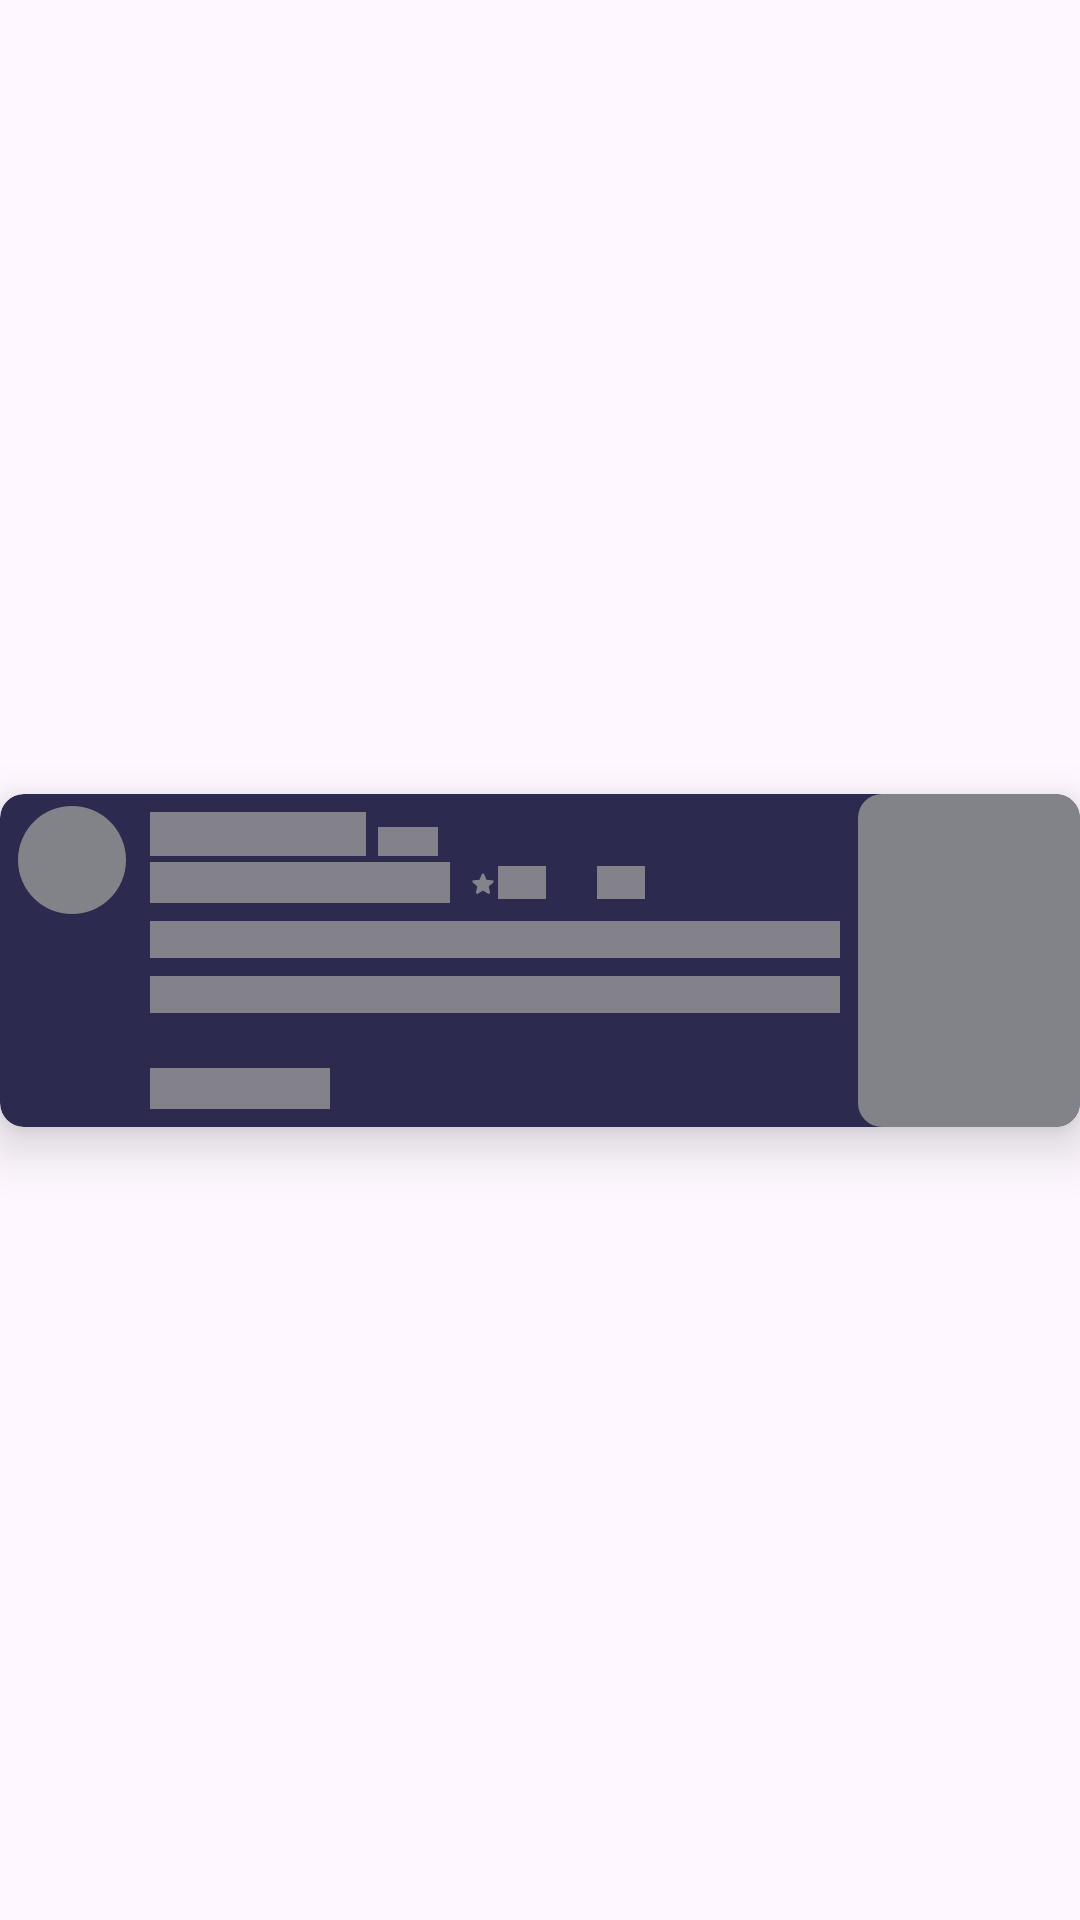

The Android layout XML behind this screen, and the referenced resources:
<!-- AndroidManifest.xml: application theme Theme.Letterboxn -->
<!-- res/layout/sample_review_home_shimmer.xml -->
<?xml version="1.0" encoding="utf-8"?>
<androidx.constraintlayout.widget.ConstraintLayout xmlns:android="http://schemas.android.com/apk/res/android"
    xmlns:app="http://schemas.android.com/apk/res-auto"
    xmlns:tools="http://schemas.android.com/tools"
    android:layout_width="match_parent"
    android:layout_height="wrap_content">

    <androidx.cardview.widget.CardView
        android:layout_width="0dp"
        android:layout_height="wrap_content"
        android:layout_marginVertical="16dp"
        android:backgroundTint="@color/letterboxn_card_purple"
        android:clickable="false"
        app:cardCornerRadius="8dp"
        app:cardElevation="10dp"
        app:layout_constraintTop_toTopOf="parent"
        app:layout_constraintBottom_toBottomOf="parent"
        app:layout_constraintEnd_toEndOf="parent"
        app:layout_constraintStart_toStartOf="parent">

        <androidx.constraintlayout.widget.ConstraintLayout
            android:layout_width="match_parent"
            android:layout_height="match_parent">

            <com.google.android.material.imageview.ShapeableImageView
                android:id="@+id/imageUserPictureReviewShimmer"
                android:layout_width="36dp"
                android:layout_height="36dp"
                android:layout_marginStart="6dp"
                android:layout_marginTop="4dp"
                android:adjustViewBounds="true"
                android:background="@color/shimmer_gray"
                android:scaleType="centerCrop"
                app:layout_constraintStart_toStartOf="parent"
                app:layout_constraintTop_toTopOf="parent"
                app:shapeAppearanceOverlay="@style/ShapeAppearance.Material3.Corner.Full" />

            <TextView
                android:id="@+id/textReadMoreReviewShimmer"
                android:layout_width="60dp"
                android:layout_height="wrap_content"
                android:layout_marginBottom="6dp"
                android:background="@color/shimmer_gray"
                android:textSize="10sp"
                app:layout_constraintBottom_toBottomOf="parent"
                app:layout_constraintStart_toStartOf="@+id/textMainTextReviewShimmer" />

            <TextView
                android:id="@+id/textMainTextReviewShimmer"
                android:layout_width="0dp"
                android:layout_height="wrap_content"
                android:layout_marginTop="6dp"
                android:layout_marginEnd="6dp"
                android:background="@color/shimmer_gray"
                android:textSize="9sp"
                app:layout_constraintEnd_toStartOf="@+id/imagePosterReviewShimmer"
                app:layout_constraintHorizontal_bias="0.0"
                app:layout_constraintStart_toStartOf="@+id/textReviewByReviewShimmer"
                app:layout_constraintTop_toBottomOf="@+id/textReviewByReviewShimmer" />

            <TextView
                android:id="@+id/textSecondaryTextReviewShimmer"
                android:layout_width="0dp"
                android:layout_height="wrap_content"
                android:layout_marginTop="6dp"
                android:layout_marginEnd="6dp"
                android:background="@color/shimmer_gray"
                android:textSize="9sp"
                app:layout_constraintEnd_toStartOf="@+id/imagePosterReviewShimmer"
                app:layout_constraintHorizontal_bias="0.0"
                app:layout_constraintStart_toStartOf="@+id/textReviewByReviewShimmer"
                app:layout_constraintTop_toBottomOf="@+id/textMainTextReviewShimmer" />

            <TextView
                android:id="@+id/textCommentCountReviewShimmer"
                android:layout_width="16dp"
                android:layout_height="wrap_content"
                android:layout_marginStart="3dp"
                android:background="@color/shimmer_gray"
                android:textSize="8sp"
                app:layout_constraintBottom_toBottomOf="@+id/textReviewByReviewShimmer"
                app:layout_constraintStart_toEndOf="@+id/imageCommentReviewShimmer"
                app:layout_constraintTop_toTopOf="@+id/textReviewByReviewShimmer" />

            <ImageView
                android:id="@+id/imageCommentReviewShimmer"
                android:layout_width="8dp"
                android:layout_height="8dp"
                android:layout_marginStart="6dp"
                android:layout_marginTop="2dp"
                app:layout_constraintBottom_toBottomOf="@+id/textReviewByReviewShimmer"
                app:layout_constraintStart_toEndOf="@id/textRateReviewShimmer"
                app:layout_constraintTop_toTopOf="@+id/textReviewByReviewShimmer"
                app:srcCompat="@drawable/round_mode_comment_24"
                app:tint="@color/shimmer_gray" />

            <TextView
                android:id="@+id/textReviewByReviewShimmer"
                android:layout_width="100dp"
                android:layout_height="wrap_content"
                android:layout_marginTop="2dp"
                android:background="@color/shimmer_gray"
                android:textSize="10sp"
                app:layout_constraintStart_toStartOf="@+id/textMovieTitleReviewShimmer"
                app:layout_constraintTop_toBottomOf="@+id/textMovieTitleReviewShimmer" />

            <TextView
                android:id="@+id/textMovieTitleReviewShimmer"
                android:layout_width="72dp"
                android:layout_height="wrap_content"
                android:layout_marginStart="8dp"
                android:layout_marginTop="2dp"
                android:background="@color/shimmer_gray"
                android:textSize="11sp"
                app:layout_constraintStart_toEndOf="@+id/imageUserPictureReviewShimmer"
                app:layout_constraintTop_toTopOf="@+id/imageUserPictureReviewShimmer" />

            <com.google.android.material.imageview.ShapeableImageView
                android:id="@+id/imagePosterReviewShimmer"
                android:layout_width="74dp"
                android:layout_height="111dp"
                android:adjustViewBounds="true"
                android:background="@color/shimmer_gray"
                app:layout_constraintEnd_toEndOf="parent"
                app:layout_constraintTop_toTopOf="parent"
                app:shapeAppearanceOverlay="@style/ShapeAppearance.Material3.Corner.Small" />

            <TextView
                android:id="@+id/textReleaseDateReviewShimmer"
                android:layout_width="20dp"
                android:layout_height="wrap_content"
                android:layout_marginStart="4dp"
                android:background="@color/shimmer_gray"
                android:textColor="@color/gray"
                android:textSize="7sp"
                app:layout_constraintBottom_toBottomOf="@+id/textMovieTitleReviewShimmer"
                app:layout_constraintStart_toEndOf="@+id/textMovieTitleReviewShimmer" />

            <ImageView
                android:id="@+id/imageStarReviewShimmer"
                android:layout_width="10dp"
                android:layout_height="wrap_content"
                android:layout_marginStart="6dp"
                android:layout_marginTop="0.5dp"
                android:adjustViewBounds="true"
                app:layout_constraintBottom_toBottomOf="@+id/textReviewByReviewShimmer"
                app:layout_constraintStart_toEndOf="@+id/textReviewByReviewShimmer"
                app:layout_constraintTop_toTopOf="@+id/textReviewByReviewShimmer"
                app:srcCompat="@drawable/round_star_24"
                app:tint="@color/shimmer_gray" />

            <TextView
                android:id="@+id/textRateReviewShimmer"
                android:layout_width="16dp"
                android:layout_height="wrap_content"
                android:background="@color/shimmer_gray"
                android:textSize="8sp"
                app:layout_constraintBottom_toBottomOf="@+id/textReviewByReviewShimmer"
                app:layout_constraintStart_toEndOf="@+id/imageStarReviewShimmer"
                app:layout_constraintTop_toTopOf="@+id/textReviewByReviewShimmer" />

        </androidx.constraintlayout.widget.ConstraintLayout>
    </androidx.cardview.widget.CardView>

</androidx.constraintlayout.widget.ConstraintLayout>
<!-- resources referenced by this layout -->
<resources>
  <color name="gray">#ABABAB</color>
  <color name="letterboxn_card_purple">#2C2A4E</color>
  <color name="shimmer_gray">#CC999999</color>
  <!-- drawable round_star_24 (drawable) -->
  <vector xmlns:android="http://schemas.android.com/apk/res/android" android:height="24dp" android:tint="#FF0000" android:viewportHeight="24" android:viewportWidth="24" android:width="24dp">
        
      <path android:fillColor="@android:color/white" android:pathData="M12,17.27l4.15,2.51c0.76,0.46 1.69,-0.22 1.49,-1.08l-1.1,-4.72l3.67,-3.18c0.67,-0.58 0.31,-1.68 -0.57,-1.75l-4.83,-0.41l-1.89,-4.46c-0.34,-0.81 -1.5,-0.81 -1.84,0L9.19,8.63L4.36,9.04c-0.88,0.07 -1.24,1.17 -0.57,1.75l3.67,3.18l-1.1,4.72c-0.2,0.86 0.73,1.54 1.49,1.08L12,17.27z"/>
      
  </vector>
  <style name="Theme.Letterboxn" parent="Base.Theme.Letterboxn" />
  <style name="Base.Theme.Letterboxn" parent="Theme.Material3.DayNight.NoActionBar">
          
          <item name="colorPrimary">@color/black</item>
      </style>
  <color name="black">#1D1D1D</color>
</resources>
